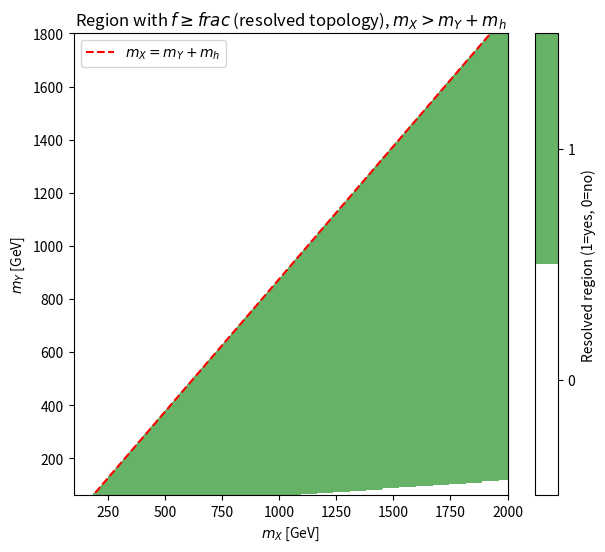

Recreate this plot in Python. (Note: this script raises an exception after producing the figure.)
import numpy as np
import matplotlib.pyplot as plt
import os

output_dir = "Pairing_plots/Analytical/"

# Constants
mh = 125.0   # GeV (SM Higgs mass)
DeltaR0 = 0.8
frac = 0.3
#frac = 1-frac

# Factor for target fraction f
factor = 1.0 / np.sqrt(frac**2)

# Define scan ranges
mX_vals = np.linspace(100, 2000, 1000)
mY_vals = np.linspace(60, 1800, 400)
MX, MY = np.meshgrid(mX_vals, mY_vals)

# Function for p* in X rest frame
lam = (MX**2 - (MY + mh)**2) * (MX**2 - (MY - mh)**2)
lam = np.where(lam > 0, lam, 0)   # remove unphysical negative values
pstar_vals = np.sqrt(lam) / (2 * MX)

# Transverse momentum threshold for resolved topology
pT_thr = (2.0 / DeltaR0) * np.minimum(MY, mh)
pT_req = pT_thr * factor

# Condition for resolved fraction >= f
resolved_region = (pstar_vals <= pT_req)

# Impose kinematic constraint: mX > mY + mh
kinematic_mask = MX > (MY + mh)
resolved_region_masked = resolved_region & kinematic_mask

# Plot
plt.figure(figsize=(7,6))
plt.contourf(MX, MY, resolved_region_masked, 
             levels=[-0.5,0.5,1.5], colors=["white","green"], alpha=0.6)

# Add the line mX = mY + mh
plt.plot(mX_vals, mX_vals - mh, "r--", label=r"$m_X = m_Y + m_h$")

plt.xlabel(r"$m_X$ [GeV]")
plt.ylabel(r"$m_Y$ [GeV]")
plt.title(r"Region with $f \geq {frac}$ (resolved topology), $m_X>m_Y+m_h$")
plt.xlim(100,2000)
plt.ylim(60,1800)
plt.legend()
plt.colorbar(label="Resolved region (1=yes, 0=no)", ticks=[0,1])
plt.savefig(os.path.join(output_dir, f"Analytic_fraction_{frac}.png"))
#plt.savefig(os.path.join(output_dir, f"Analytic_fraction.png"))
plt.close()


